Photos from the image-classification dataset "processed" in the GitHub repository Pengke007/soybean-disease-detection. Its 4 classes are: bacterial blight, frogeye, healthy, soybean rust.

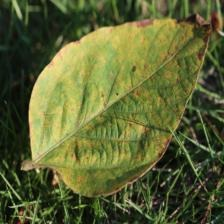
Label: soybean rust

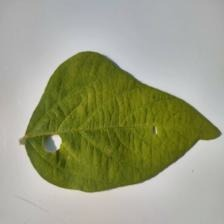
Label: healthy

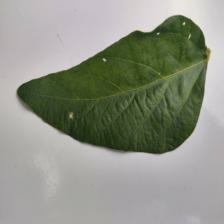
Label: healthy

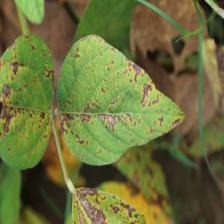
Label: bacterial blight

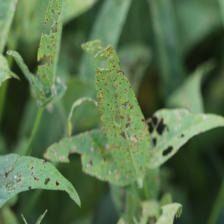
Label: frogeye

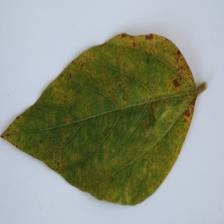
Label: soybean rust
